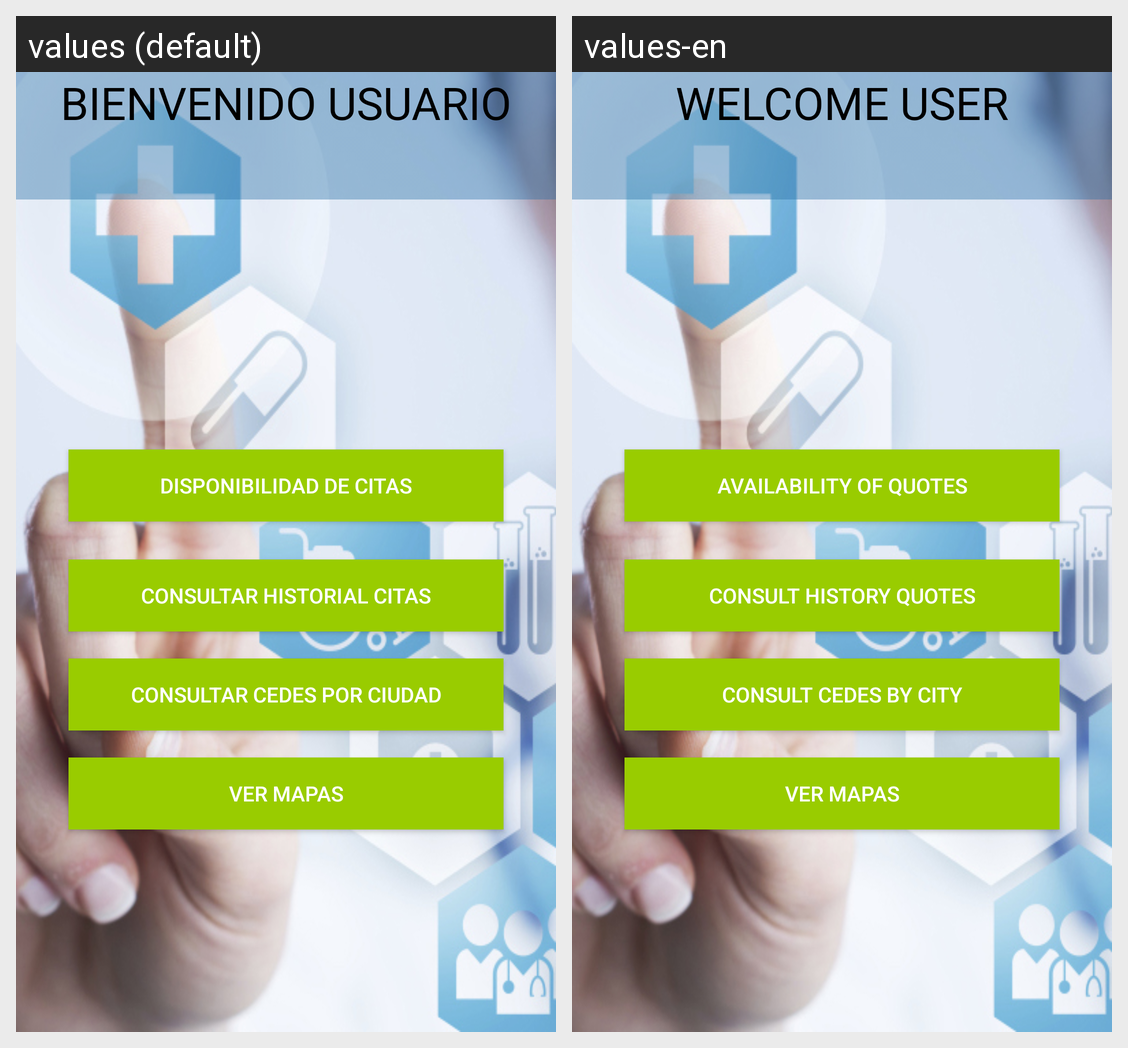

The same Android screen rendered under two of its app's locales, left to right. List the strings drawn on it with the default value and each locale's translation.
Android screen res/layout/activity_inicio_paciente.xml rendered under 2 locales, left to right: values (default), values-en. Device: Nexus 5 (rendered at 1080×1920; each locale shown at half size, 540×960, under a caption strip naming it); theme AppThemeAplicacion.
Strings drawn on this screen, with the default value and each locale's value (text and hints the layout hard-codes, and strings that could not be matched under every locale, appear in the picture but are not listed):

Bienvenido
  values: BIENVENIDO USUARIO
  values-en: WELCOME USER

Disponibilidad
  values: DISPONIBILIDAD DE CITAS
  values-en: AVAILABILITY OF QUOTES

ConsultaH
  values: CONSULTAR HISTORIAL CITAS
  values-en: CONSULT HISTORY QUOTES

ConsultarC
  values: CONSULTAR CEDES POR CIUDAD
  values-en: CONSULT CEDES BY CITY
